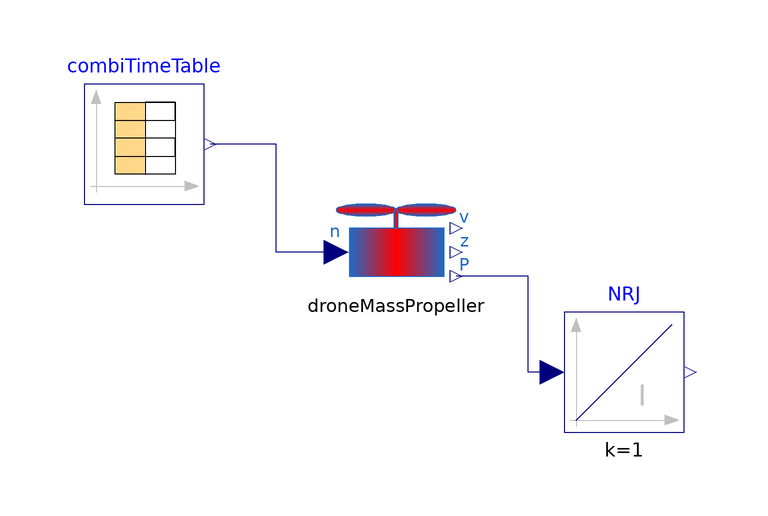

The component connection diagram of the Modelica model below, drawn from its own Placement and Line annotations.

model DroneOptim_SpeedSinus

    Components.DroneMassPropeller_SpeedInput droneMassPropeller
      annotation (Placement(transformation(extent={{-10,-6},{10,14}})));
    Modelica.Blocks.Sources.CombiTimeTable combiTimeTable(                         table=[0,
          n_hover; 1/17*Time,n1*n_hover; 2/17*Time,n2*n_hover; 3/17*Time,n3*
          n_hover; 4/17*Time,n4*n_hover; 5/17*Time,n5*n_hover; 6/17*Time,n6*
          n_hover; 7/17*Time,n7*n_hover; 8/17*Time,n8*n_hover; 9/17*Time,n9*
          n_hover; 10/17*Time,n10*n_hover; 11/17*Time,n11*n_hover; 12/17*Time,n12*
          n_hover; 13/17*Time,n13*n_hover; 14/17*Time,n14*n_hover; 15/17*Time,n15*
          n_hover; 16/17*Time,n16*n_hover; Time,n_hover], smoothness=Modelica.Blocks.Types.Smoothness.LinearSegments)
      annotation (Placement(transformation(extent={{-52,8},{-32,28}})));
    parameter Real n_hover=droneMassPropeller.n_hover "Hover motor torque";
    parameter Real n1=1.15 "Speed coefficient";
    parameter Real n2=1.09 "Speed coefficient";
    parameter Real n3=1.09 "Speed coefficient";
    parameter Real n4=1.076 "Speed coefficient";
    parameter Real n5=1.063 "Speed coefficient";
    parameter Real n6=1.044 "Speed coefficient";
    parameter Real n7=1.031 "Speed coefficient";
    parameter Real n8=1.016 "Speed coefficient";
    parameter Real n9=0.999 "Speed coefficient";
    parameter Real n10=0.982 "Speed coefficient";
    parameter Real n11=0.966 "Speed coefficient";
    parameter Real n12=0.947 "Speed coefficient";
    parameter Real n13=0.933 "Speed coefficient";
    parameter Real n14=0.907 "Speed coefficient";
    parameter Real n15=0.905 "Speed coefficient";
    parameter Real n16=0.823 "Speed coefficient";
    parameter Real Time=5 "Travel Time";

    Modelica.Blocks.Continuous.Integrator NRJ
      annotation (Placement(transformation(extent={{28,-30},{48,-10}})));
  equation
    connect(NRJ.u, droneMassPropeller.Power) annotation (Line(points={{26,-20},
            {22,-20},{22,-4},{10,-4}}, color={0,0,127}));
    connect(droneMassPropeller.n, combiTimeTable.y[1])
      annotation (Line(points={{-10,0},{-20,0},{-20,18},{-31,18}},
                                                 color={0,0,127}));
    annotation (Icon(coordinateSystem(preserveAspectRatio=false)), Diagram(
          coordinateSystem(preserveAspectRatio=false)),
      experiment(StopTime=5, __Dymola_Algorithm="Dassl"));
  end DroneOptim_SpeedSinus;